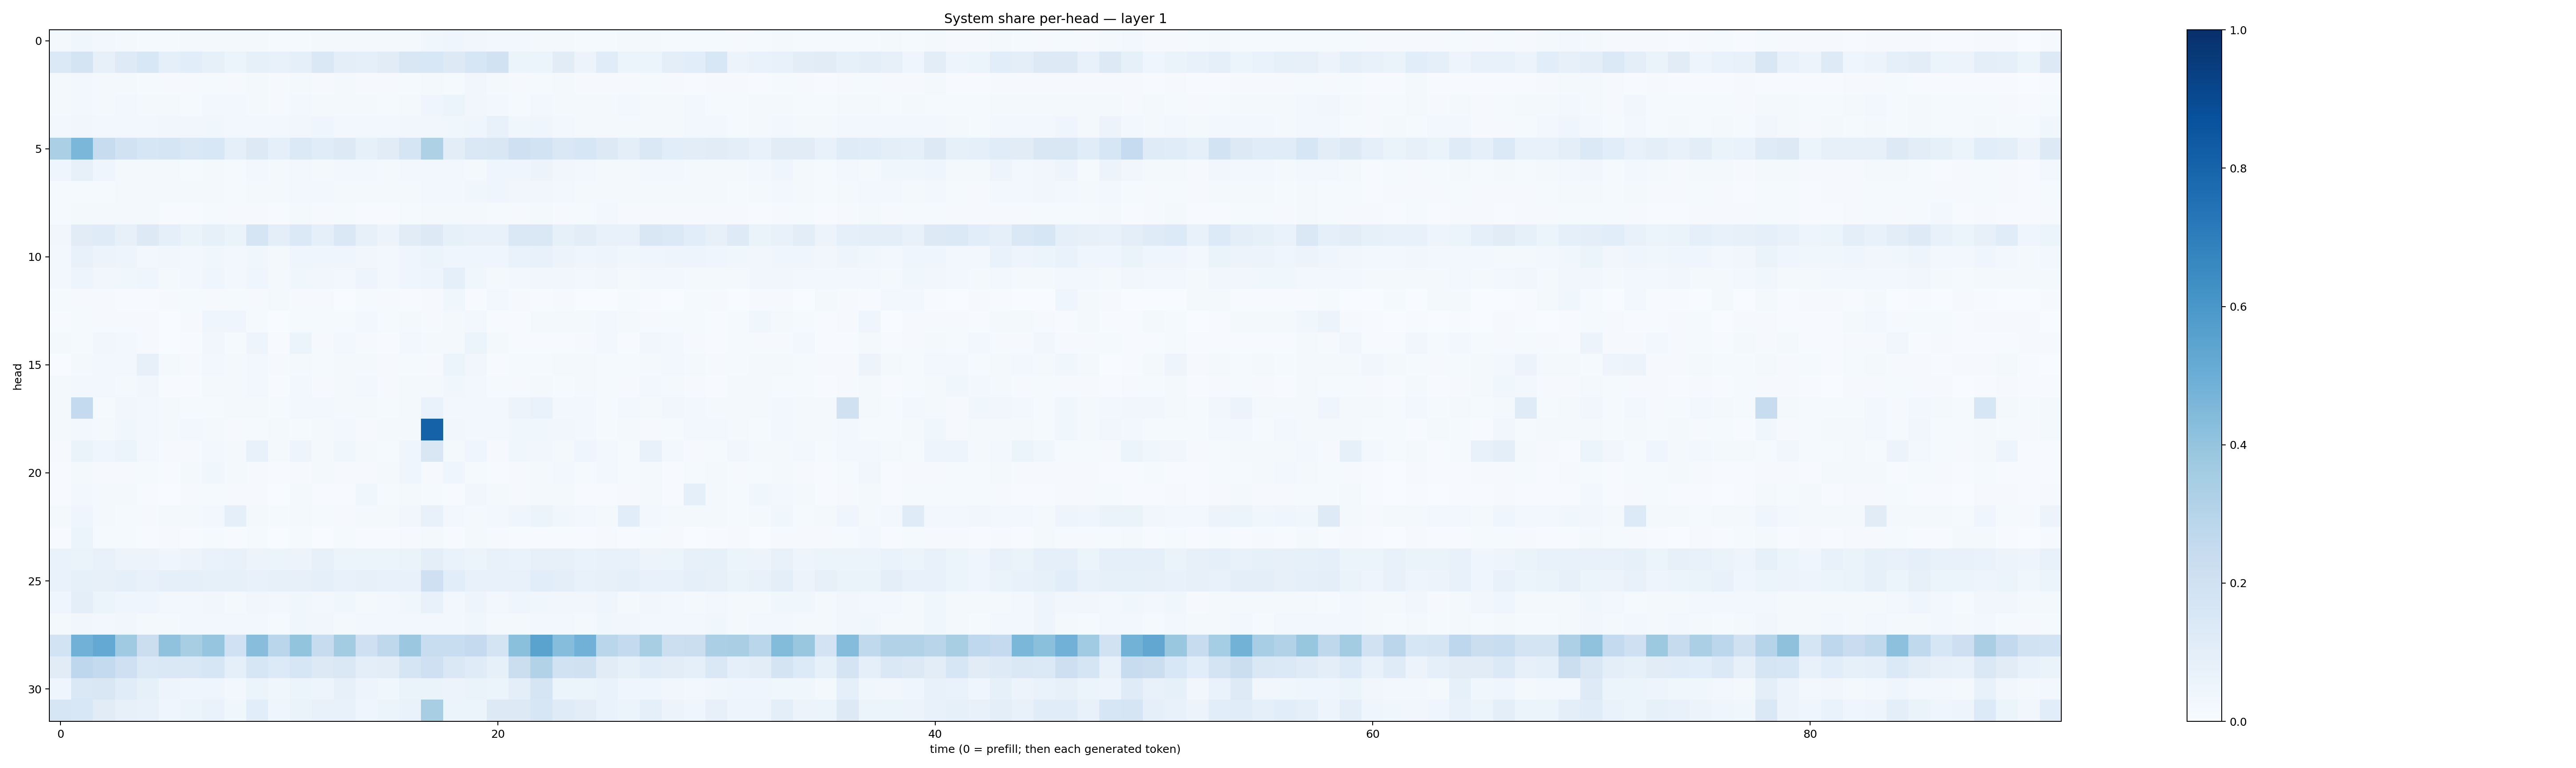

The file beside this chart, header and first rows:
0.018562792, 0.03898932, 0.023512982, 0.018873524, 0.013954211, 0.014624265, 0.016987216, 0.01850948, 0.019413982, 0.021356981, 0.014636943, 0.01511898, 0.016660515, 0.01946116, 0.015705677, 0.018331865, 0.018689953, 0.035864864, 0.04037302, 0.03216243, 0.028767902, 0.031225538, 0.020146582, 0.021737652
0.14, 0.1779, 0.07948, 0.1212, 0.1526, 0.08796, 0.1076, 0.08565, 0.06099, 0.08454, 0.07579, 0.08657, 0.1441, 0.1005, 0.08652, 0.1121, 0.1491, 0.154, 0.1266, 0.1571, 0.1928, 0.06247, 0.05874, 0.1113
0.01664, 0.02428, 0.02185, 0.0187, 0.01269, 0.008073, 0.01135, 0.01465, 0.01079, 0.02064, 0.00812, 0.01584, 0.008738, 0.01664, 0.01041, 0.01071, 0.01522, 0.0192, 0.01462, 0.0315, 0.01706, 0.01138, 0.01507, 0.01714
0.01867, 0.02866, 0.01923, 0.02398, 0.02044, 0.01677, 0.01545, 0.02671, 0.03099, 0.01712, 0.01165, 0.02513, 0.01697, 0.019, 0.02098, 0.01496, 0.02231, 0.04571, 0.05104, 0.03397, 0.02733, 0.01235, 0.02644, 0.02068
0.0284, 0.0344, 0.028, 0.03124, 0.02551, 0.0319, 0.03172, 0.03622, 0.0254, 0.03109, 0.02853, 0.03295, 0.03925, 0.02392, 0.02753, 0.02603, 0.03162, 0.03136, 0.03803, 0.03943, 0.07253, 0.03549, 0.0456, 0.02958
0.3357, 0.4573, 0.2376, 0.1913, 0.1567, 0.1682, 0.1411, 0.1533, 0.08841, 0.1273, 0.09285, 0.1378, 0.1161, 0.1283, 0.08441, 0.1104, 0.1643, 0.3213, 0.1039, 0.1432, 0.1522, 0.2098, 0.1866, 0.1472
0.04035, 0.08172, 0.03972, 0.01665, 0.01693, 0.0182, 0.01417, 0.01953, 0.01472, 0.0275, 0.01724, 0.02594, 0.02285, 0.02914, 0.02952, 0.02165, 0.03033, 0.03014, 0.02623, 0.0172, 0.04274, 0.04499, 0.05679, 0.03336
0.01519, 0.0138, 0.01444, 0.01693, 0.01577, 0.01746, 0.0162, 0.019, 0.01472, 0.02082, 0.02096, 0.02454, 0.02691, 0.0211, 0.02227, 0.01781, 0.02295, 0.02456, 0.02546, 0.03712, 0.04608, 0.03187, 0.03134, 0.02437
0.01409, 0.01879, 0.01573, 0.0161, 0.02005, 0.006552, 0.007557, 0.01174, 0.01086, 0.01095, 0.006769, 0.01726, 0.008123, 0.01406, 0.006346, 0.007076, 0.01432, 0.01648, 0.02074, 0.02104, 0.01402, 0.008878, 0.01907, 0.01099
0.0351, 0.1116, 0.1192, 0.08093, 0.1266, 0.0921, 0.06612, 0.08317, 0.06355, 0.166, 0.09938, 0.139, 0.086, 0.1436, 0.07909, 0.0565, 0.1124, 0.1318, 0.08411, 0.07074, 0.07305, 0.1423, 0.1475, 0.08396
0.02652, 0.07153, 0.05833, 0.05061, 0.02903, 0.0323, 0.03089, 0.03788, 0.02647, 0.03527, 0.02212, 0.04447, 0.04372, 0.04137, 0.03209, 0.0278, 0.04192, 0.0536, 0.04379, 0.04487, 0.03923, 0.06793, 0.07337, 0.0565
0.02613, 0.0488, 0.03277, 0.03715, 0.03924, 0.02184, 0.02819, 0.04005, 0.02399, 0.04099, 0.02225, 0.03562, 0.03422, 0.02549, 0.05, 0.02742, 0.03955, 0.04778, 0.08857, 0.03848, 0.02331, 0.02734, 0.03196, 0.03138
0.01274, 0.01051, 0.008824, 0.005353, 0.005322, 0.01078, 0.01187, 0.009956, 0.01452, 0.009136, 0.02233, 0.01001, 0.009576, 0.002301, 0.01198, 0.01073, 0.005285, 0.01001, 0.03718, 0.0062, 0.02478, 0.009122, 0.005671, 0.008226
0.004206, 0.01326, 0.01113, 0.01019, 0.01114, 0.002863, 0.01146, 0.0404, 0.04037, 0.01541, 0.003597, 0.01388, 0.01468, 0.01218, 0.02538, 0.0145, 0.0171, 0.009185, 0.01743, 0.02387, 0.004489, 0.004291, 0.01889, 0.02146
0.01738, 0.01438, 0.03508, 0.03075, 0.0117, 0.003638, 0.007373, 0.03498, 0.01234, 0.04848, 0.006688, 0.05948, 0.009352, 0.02344, 0.009682, 0.00718, 0.02671, 0.0197, 0.01863, 0.0541, 0.01568, 0.006926, 0.005199, 0.007276
0.001367, 0.01632, 0.02688, 0.02751, 0.08097, 0.02041, 0.01145, 0.0256, 0.01585, 0.02407, 0.01091, 0.02313, 0.01408, 0.01887, 0.0164, 0.01093, 0.01327, 0.01085, 0.05218, 0.03297, 0.004868, 0.01494, 0.01326, 0.01644
0.01677, 0.0288, 0.0272, 0.01755, 0.0331, 0.007272, 0.007298, 0.02272, 0.01569, 0.02648, 0.005831, 0.02786, 0.011, 0.01831, 0.02714, 0.009069, 0.02254, 0.01678, 0.03805, 0.02758, 0.01259, 0.01054, 0.01939, 0.01237
0.02021, 0.2573, 0.01212, 0.0325, 0.02689, 0.01909, 0.01445, 0.01278, 0.01777, 0.02097, 0.01365, 0.02765, 0.02602, 0.02316, 0.01729, 0.01556, 0.02122, 0.06835, 0.03095, 0.0258, 0.02344, 0.05851, 0.06713, 0.02686
0.02236, 0.0292, 0.02205, 0.03573, 0.0308, 0.02059, 0.02604, 0.01784, 0.01172, 0.0146, 0.018, 0.01545, 0.02273, 0.02565, 0.0111, 0.02021, 0.01685, 0.8058, 0.0339, 0.02938, 0.03085, 0.03597, 0.03582, 0.03216
0.0111, 0.06551, 0.04501, 0.05319, 0.02812, 0.008953, 0.0111, 0.02586, 0.01777, 0.07036, 0.01881, 0.04857, 0.02123, 0.03689, 0.019, 0.01282, 0.04241, 0.1516, 0.0221, 0.04221, 0.01091, 0.0377, 0.03423, 0.02171
0.007732, 0.02318, 0.008533, 0.009759, 0.01343, 0.006713, 0.01983, 0.03555, 0.02276, 0.0101, 0.004424, 0.008575, 0.01691, 0.01151, 0.01031, 0.01872, 0.03936, 0.009002, 0.03908, 0.01559, 0.007745, 0.01099, 0.01816, 0.02912
0.005856, 0.02626, 0.02005, 0.02341, 0.006653, 0.003482, 0.008768, 0.01432, 0.01025, 0.01044, 0.002482, 0.01885, 0.007167, 0.006706, 0.03556, 0.01433, 0.01606, 0.0142, 0.006493, 0.03196, 0.01993, 0.01036, 0.0219, 0.02273
0.01787, 0.04185, 0.01905, 0.01404, 0.01151, 0.01631, 0.01809, 0.02734, 0.08669, 0.01791, 0.01226, 0.01868, 0.01478, 0.01032, 0.01904, 0.01961, 0.0318, 0.07342, 0.03045, 0.01702, 0.02695, 0.04127, 0.05343, 0.03724
0.007197, 0.05312, 0.01223, 0.01356, 0.005577, 0.008763, 0.007415, 0.0126, 0.004992, 0.01307, 0.002655, 0.01329, 0.003655, 0.01186, 0.006606, 0.006978, 0.008582, 0.02197, 0.005777, 0.02137, 0.009851, 0.007406, 0.00721, 0.005371
0.06977, 0.06292, 0.07231, 0.05642, 0.05523, 0.0442, 0.05739, 0.06768, 0.07172, 0.05665, 0.06151, 0.05758, 0.08099, 0.05441, 0.06241, 0.06005, 0.06467, 0.09417, 0.07022, 0.06001, 0.07192, 0.06775, 0.07851, 0.07982
0.0698, 0.08569, 0.08125, 0.09024, 0.07597, 0.08651, 0.08711, 0.08512, 0.08256, 0.07116, 0.08119, 0.07893, 0.09322, 0.07039, 0.08075, 0.07401, 0.07168, 0.2052, 0.1059, 0.07732, 0.07594, 0.07129, 0.1078, 0.09646
0.04485, 0.09701, 0.05987, 0.04273, 0.03917, 0.02547, 0.02833, 0.03474, 0.01655, 0.03366, 0.03043, 0.03631, 0.03025, 0.03856, 0.02287, 0.02748, 0.03611, 0.07526, 0.03093, 0.04995, 0.02817, 0.0463, 0.03567, 0.03219
0.01567, 0.032, 0.02765, 0.03414, 0.02256, 0.01795, 0.0244, 0.02489, 0.02842, 0.02468, 0.01418, 0.03579, 0.0351, 0.02284, 0.02447, 0.02384, 0.02686, 0.02477, 0.02696, 0.03866, 0.02334, 0.01758, 0.02379, 0.02671
0.1869, 0.4808, 0.5214, 0.3694, 0.2263, 0.4074, 0.3433, 0.3979, 0.2009, 0.4288, 0.2862, 0.4016, 0.2347, 0.3574, 0.2064, 0.2707, 0.379, 0.2318, 0.2323, 0.2522, 0.177, 0.4191, 0.548, 0.4324
0.1124, 0.2759, 0.2575, 0.2049, 0.1389, 0.1476, 0.1484, 0.1577, 0.08714, 0.1621, 0.1349, 0.163, 0.1307, 0.1456, 0.0944, 0.1029, 0.1717, 0.2068, 0.1417, 0.1203, 0.08296, 0.2214, 0.3096, 0.1934
0.0461, 0.1443, 0.1504, 0.1152, 0.08385, 0.05006, 0.04141, 0.04447, 0.02781, 0.06096, 0.0383, 0.06249, 0.048, 0.08131, 0.04887, 0.03861, 0.06483, 0.06525, 0.05691, 0.06421, 0.05459, 0.09784, 0.1709, 0.05369
0.1583, 0.1524, 0.1097, 0.08142, 0.07237, 0.04243, 0.06146, 0.0686, 0.03843, 0.1085, 0.04254, 0.06509, 0.07043, 0.07705, 0.03945, 0.05133, 0.06644, 0.3435, 0.05147, 0.05223, 0.1272, 0.1311, 0.157, 0.1206
